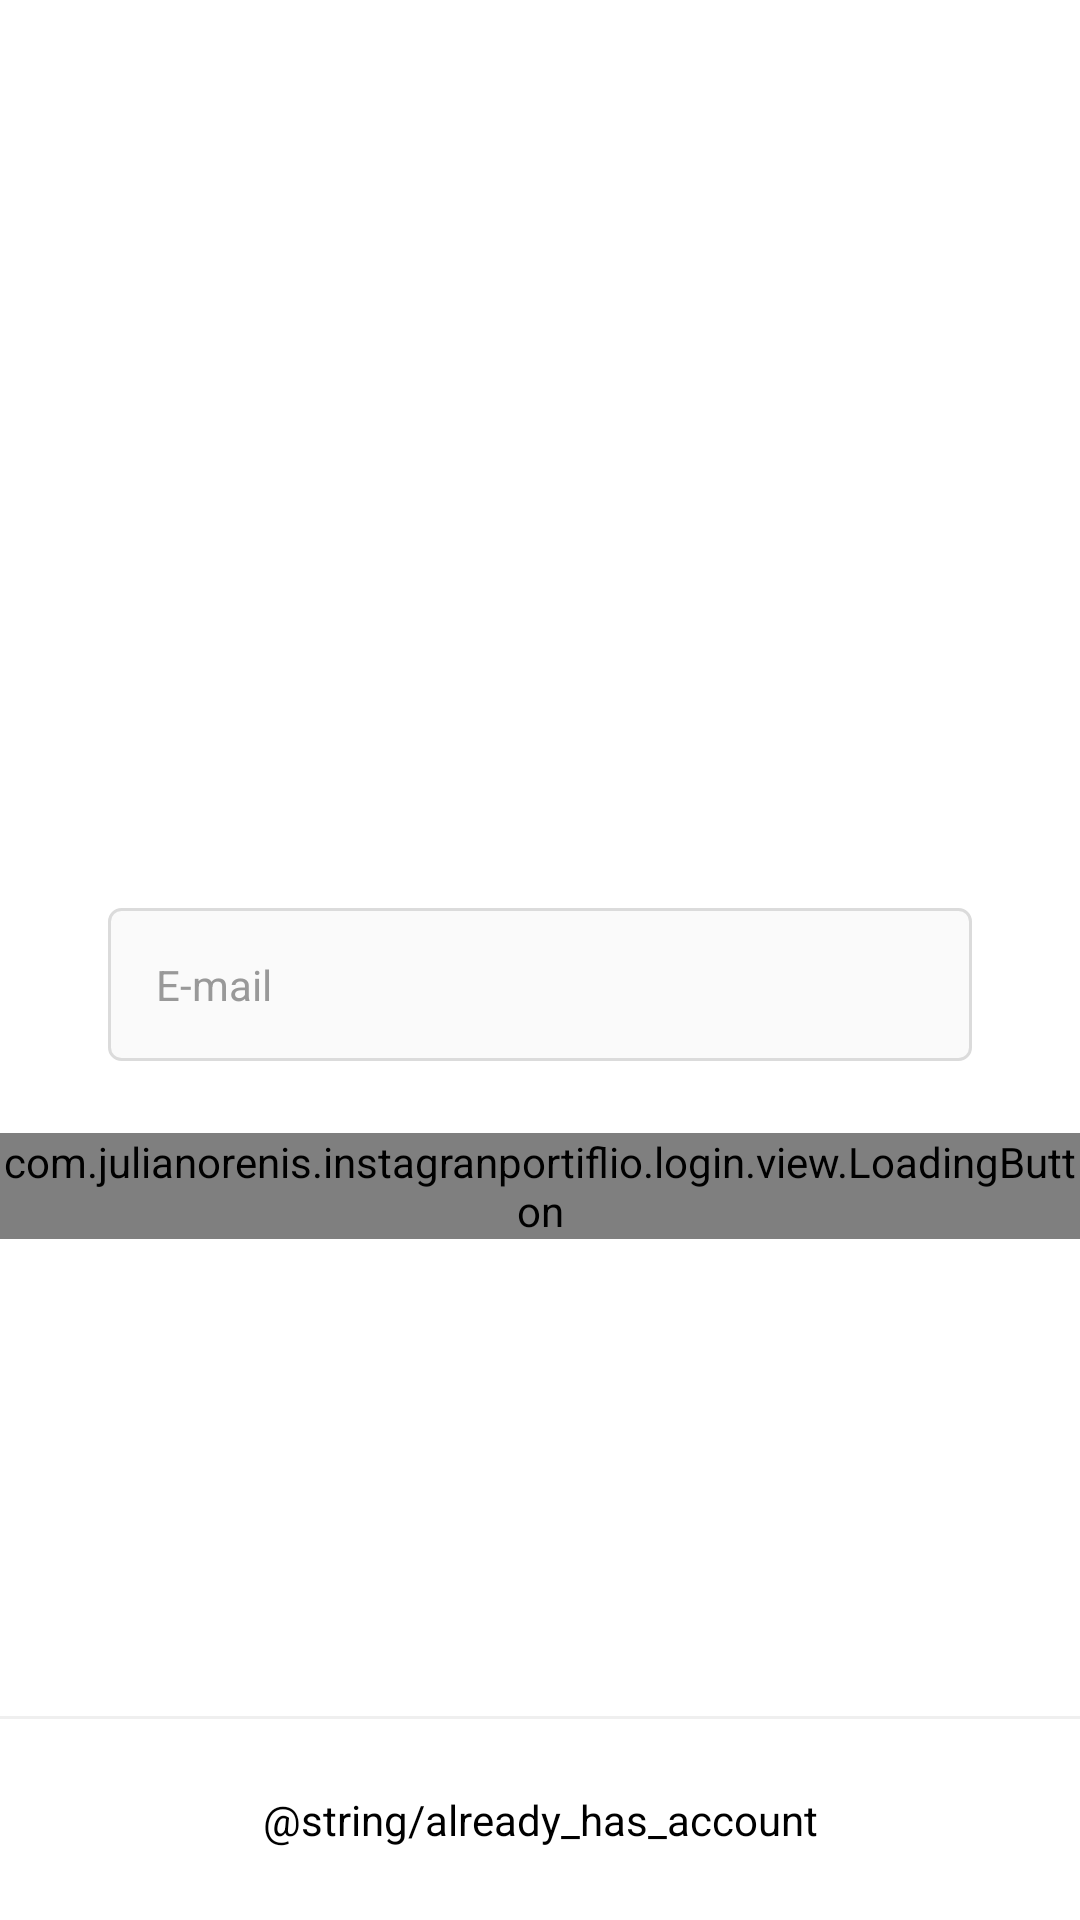

This screen was rendered from an Android layout file. Write that file and the resources it references.
<!-- AndroidManifest.xml: application theme Theme.InstagranPortifólio -->
<!-- res/layout/fragment_register_email.xml -->
<?xml version="1.0" encoding="utf-8"?>
<androidx.constraintlayout.widget.ConstraintLayout xmlns:android="http://schemas.android.com/apk/res/android"
    xmlns:app="http://schemas.android.com/apk/res-auto"
    xmlns:tools="http://schemas.android.com/tools"
    android:layout_width="match_parent"
    android:layout_height="match_parent"
    android:background="@color/white">

    <ScrollView
        android:layout_width="match_parent"
        android:layout_height="wrap_content"
        app:layout_constraintBottom_toBottomOf="parent"
        app:layout_constraintEnd_toEndOf="parent"
        app:layout_constraintStart_toStartOf="parent"
        app:layout_constraintTop_toTopOf="parent"
        app:layout_constraintVertical_bias="0.4">

        <LinearLayout
            android:layout_width="match_parent"
            android:layout_height="wrap_content"
            android:orientation="vertical"
            android:paddingBottom="70dp"
            tools:context=".login.view.LoginActivity">

            <ImageView
                android:layout_width="150dp"
                android:layout_height="150dp"
                android:layout_marginBottom="48dp"
                android:layout_gravity="center_horizontal"
                android:contentDescription="@null"
                android:src="@drawable/photo_icon" />

            <com.google.android.material.textfield.TextInputLayout
                android:id="@+id/register_edit_email_input"
                style="@style/Theme.InstagranPortifólio.FormEditTextInput"
                app:hintEnabled="false">

                <com.google.android.material.textfield.TextInputEditText
                    android:id="@+id/register_edit_email"
                    style="@style/Theme.InstagranPortifólio.FormEditText"
                    android:autofillHints="@null"
                    android:hint="@string/email"
                    android:inputType="textEmailAddress" />
            </com.google.android.material.textfield.TextInputLayout>



            <com.julianorenis.instagranportiflio.login.view.LoadingButton
                android:id="@+id/register_btn_enter"
                android:layout_width="match_parent"
                android:layout_height="wrap_content"
                app:text="@string/next" />



        </LinearLayout>
    </ScrollView>

    <View
        android:layout_width="match_parent"
        android:layout_height="1dp"
        android:background="@color/gray_darker"
        app:layout_constraintBottom_toTopOf="@+id/register_txt_login"
        app:layout_constraintEnd_toEndOf="parent"
        app:layout_constraintStart_toStartOf="parent" />

    <TextView
        android:id="@+id/register_txt_login"
        style="@style/Theme.InstagranPortifólio.TextViewBase"
        android:layout_width="match_parent"
        android:layout_marginStart="0dp"
        android:layout_marginEnd="0dp"
        android:background="@color/white"
        android:padding="24dp"
        android:text="@string/already_has_account"
        android:textAlignment="center"
        app:layout_constraintBottom_toBottomOf="parent"
        app:layout_constraintEnd_toEndOf="parent"
        app:layout_constraintStart_toStartOf="parent" />

</androidx.constraintlayout.widget.ConstraintLayout>
<!-- resources referenced by this layout -->
<resources>
  <color name="gray_darker">#EFEFEF</color>
  <color name="white">#FFFFFFFF</color>
  <string name="email">E-mail</string>
  <style name="Theme.InstagranPortifólio" parent="Theme.MaterialComponents.DayNight.NoActionBar">
          
          <item name="colorPrimary">@color/black</item>
          <item name="colorPrimaryVariant">@color/gray_darker</item>
          <item name="colorOnPrimary">@color/white</item>
          
          <item name="colorSecondary">@color/black</item>
          <item name="colorSecondaryVariant">@color/teal_700</item>
          <item name="colorOnSecondary">@color/black</item>
          
          <item name="android:statusBarColor">?attr/colorSecondary</item>
          
      </style>
  <color name="black">#FF000000</color>
  <color name="teal_700">#FF018786</color>
</resources>
